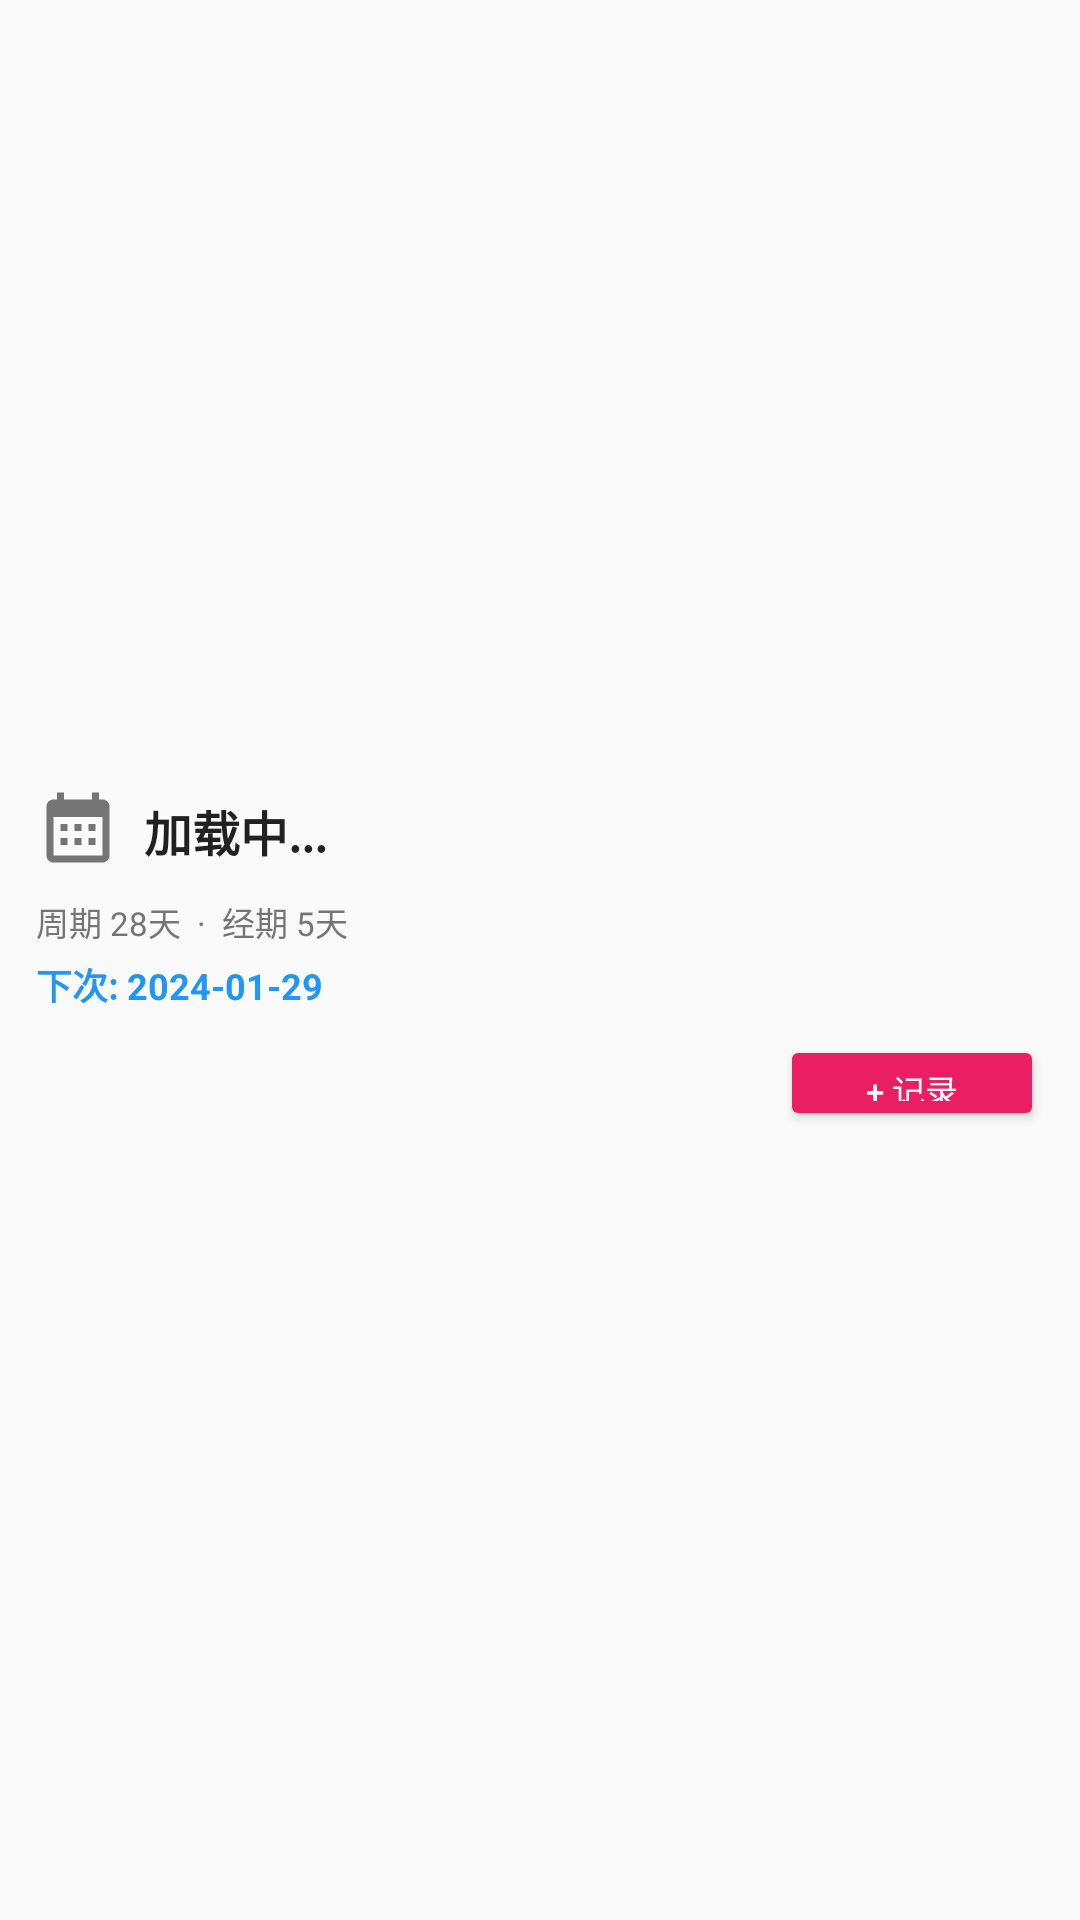

Produce the Android XML layout that renders to this screen, including the resource entries it uses.
<!-- AndroidManifest.xml: application theme Theme.PeriodWidget -->
<!-- res/layout/widget_layout.xml -->
<?xml version="1.0" encoding="utf-8"?>
<LinearLayout xmlns:android="http://schemas.android.com/apk/res/android"
    android:id="@+id/widget_root"
    android:layout_width="match_parent"
    android:layout_height="match_parent"
    android:orientation="vertical"
    android:padding="12dp"
    android:background="@color/widget_bg"
    android:gravity="center_vertical">

    
    <LinearLayout
        android:layout_width="match_parent"
        android:layout_height="wrap_content"
        android:orientation="horizontal"
        android:gravity="center_vertical"
        android:layout_marginBottom="8dp">

        <ImageView
            android:id="@+id/iv_status_icon"
            android:layout_width="28dp"
            android:layout_height="28dp"
            android:src="@drawable/ic_calendar"
            android:layout_marginEnd="8dp" />

        <TextView
            android:id="@+id/tv_today_status"
            android:layout_width="0dp"
            android:layout_height="wrap_content"
            android:layout_weight="1"
            android:text="加载中..."
            android:textSize="16sp"
            android:textStyle="bold"
            android:textColor="@color/text_primary"
            android:ellipsize="end"
            android:maxLines="1" />

        <ProgressBar
            android:id="@+id/progress_bar"
            android:layout_width="20dp"
            android:layout_height="20dp"
            android:indeterminate="true"
            android:visibility="gone" />
    </LinearLayout>

    
    <TextView
        android:id="@+id/tv_cycle_info"
        android:layout_width="match_parent"
        android:layout_height="wrap_content"
        android:text="周期 28天  ·  经期 5天"
        android:textSize="11sp"
        android:textColor="@color/text_secondary"
        android:layout_marginBottom="4dp" />

    
    <TextView
        android:id="@+id/tv_next_period"
        android:layout_width="match_parent"
        android:layout_height="wrap_content"
        android:text="下次: 2024-01-29"
        android:textSize="12sp"
        android:textStyle="bold"
        android:textColor="@color/next_blue" />

    
    <Button
        android:id="@+id/btn_add_period"
        android:layout_width="wrap_content"
        android:layout_height="32dp"
        android:layout_gravity="end"
        android:layout_marginTop="8dp"
        android:text="+ 记录"
        android:textSize="11sp"
        android:textAllCaps="false"
        android:backgroundTint="@color/primary"
        android:textColor="@android:color/white" />

</LinearLayout>
<!-- resources referenced by this layout -->
<resources>
  <color name="next_blue">#2196F3</color>
  <color name="primary">#E91E63</color>
  <color name="text_primary">#212121</color>
  <color name="text_secondary">#757575</color>
  <color name="widget_bg">#FAFAFA</color>
  <!-- drawable ic_calendar (drawable) -->
  <?xml version="1.0" encoding="utf-8"?>
  <vector xmlns:android="http://schemas.android.com/apk/res/android"
      android:width="24dp"
      android:height="24dp"
      android:viewportWidth="24"
      android:viewportHeight="24">
      <path
          android:fillColor="#757575"
          android:pathData="M19,3h-1V1h-2v2H8V1H6v2H5c-1.11,0 -2,0.9 -2,2v14c0,1.1 0.89,2 2,2h14c1.1,0 2,-0.9 2,-2V5c0,-1.1 -0.9,-2 -2,-2zm0,16H5V8h14v11zM9,10H7v2h2v-2zm4,0h-2v2h2v-2zm4,0h-2v2h2v-2zm-8,4H7v2h2v-2zm4,0h-2v2h2v-2zm4,0h-2v2h2v-2z"/>
  </vector>
  <style name="Theme.PeriodWidget" parent="Theme.AppCompat.DayNight.NoActionBar" />
</resources>
